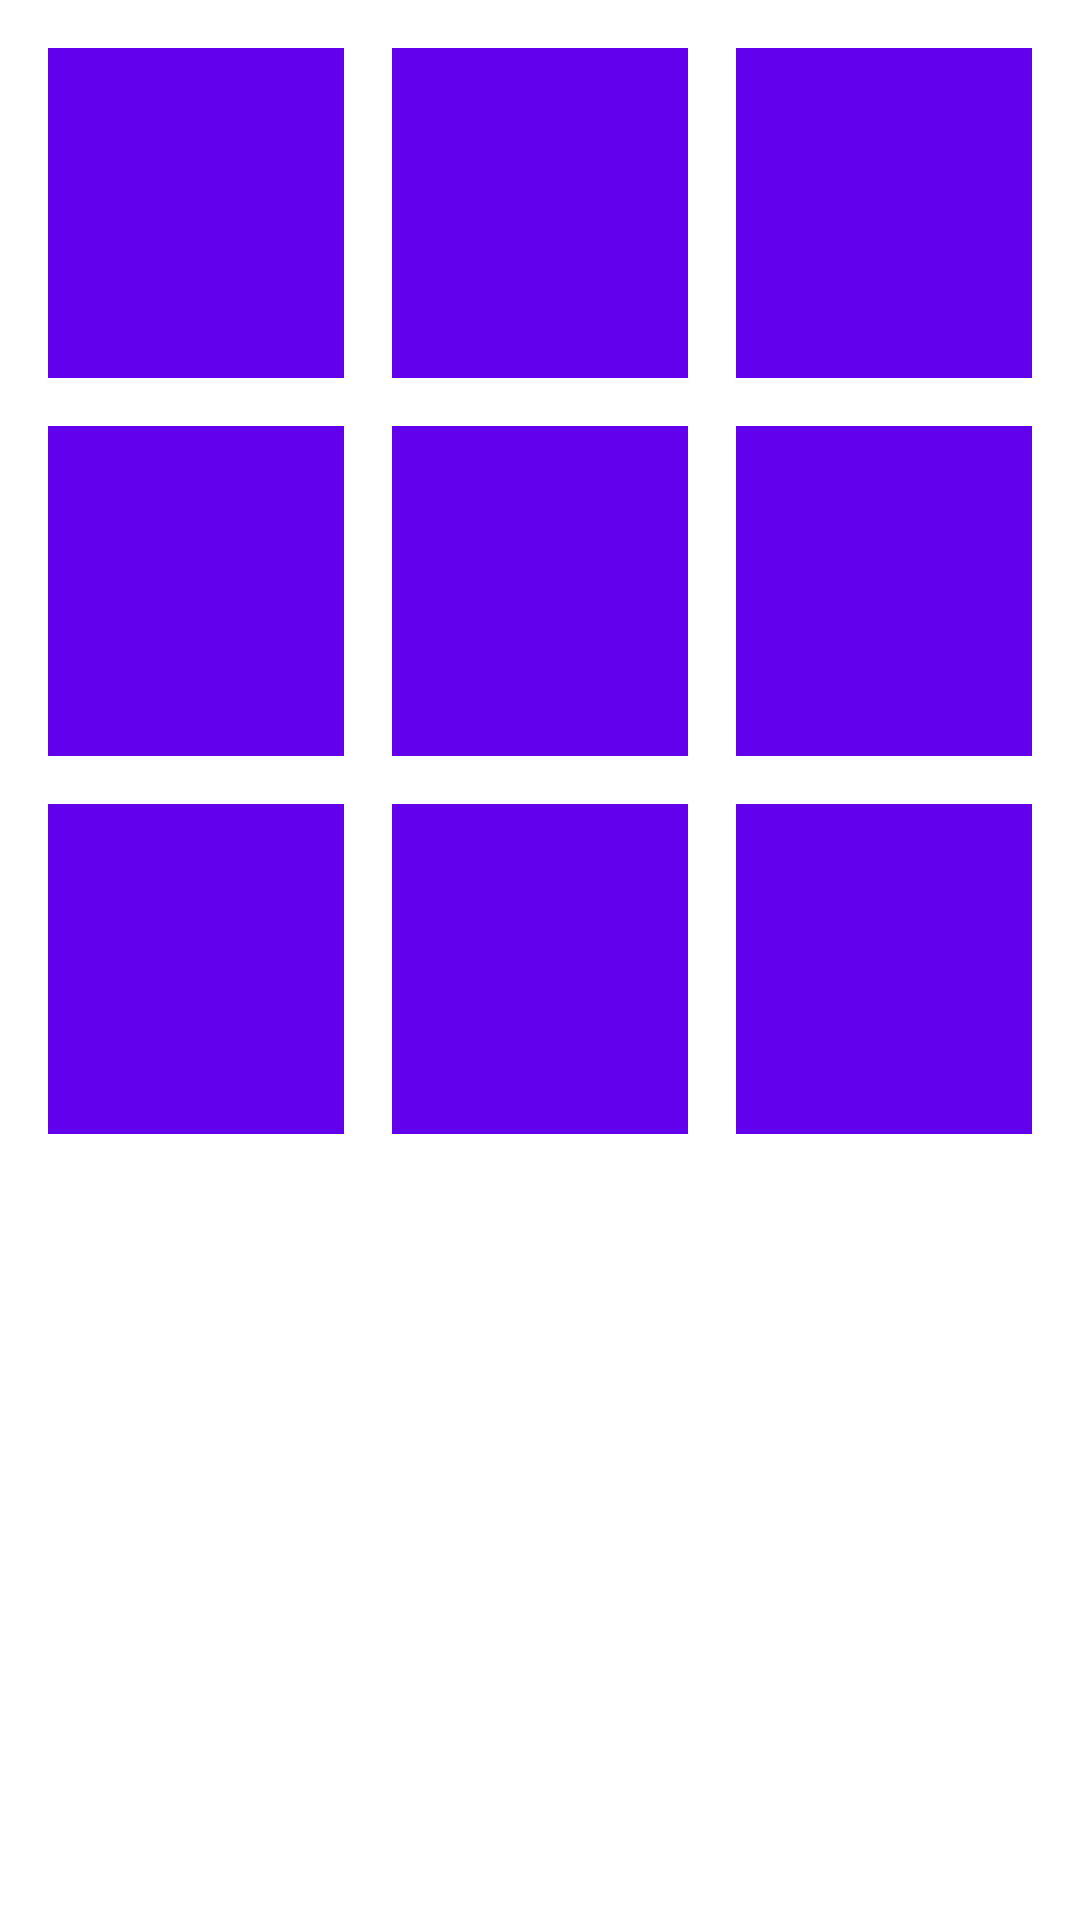

Android layout source for this screen:
<!-- AndroidManifest.xml: application theme Theme.TicTacToe -->
<!-- res/layout/fragment_tictactoe.xml -->
<?xml version="1.0" encoding="utf-8"?>
<androidx.constraintlayout.widget.ConstraintLayout xmlns:android="http://schemas.android.com/apk/res/android"
    xmlns:app="http://schemas.android.com/apk/res-auto"
    xmlns:tools="http://schemas.android.com/tools"
    android:layout_width="match_parent"
    android:layout_height="match_parent"
    tools:context="com.timlam.MainActivity">

    <TextView
        android:id="@+id/topLeftSpot"
        android:layout_width="0dp"
        android:layout_height="110dp"
        android:layout_marginStart="16dp"
        android:layout_marginTop="16dp"
        android:background="@color/purple_500"
        android:gravity="center"
        android:textColor="@color/white"
        android:textSize="24sp"
        android:textStyle="bold"
        app:layout_constraintEnd_toStartOf="@+id/topCenterSpot"
        app:layout_constraintHorizontal_bias="0.5"
        app:layout_constraintStart_toStartOf="parent"
        app:layout_constraintTop_toTopOf="parent" />

    <TextView
        android:id="@+id/topCenterSpot"
        android:layout_width="0dp"
        android:layout_height="110dp"
        android:layout_marginStart="16dp"
        android:layout_marginTop="16dp"
        android:background="@color/purple_500"
        android:gravity="center"
        android:textColor="@color/white"
        android:textSize="24sp"
        android:textStyle="bold"
        app:layout_constraintEnd_toStartOf="@+id/topRightSpot"
        app:layout_constraintHorizontal_bias="0.5"
        app:layout_constraintStart_toEndOf="@+id/topLeftSpot"
        app:layout_constraintTop_toTopOf="parent" />

    <TextView
        android:id="@+id/topRightSpot"
        android:layout_width="0dp"
        android:layout_height="110dp"
        android:layout_marginStart="16dp"
        android:layout_marginTop="16dp"
        android:layout_marginEnd="16dp"
        android:background="@color/purple_500"
        android:gravity="center"
        android:textColor="@color/white"
        android:textSize="24sp"
        android:textStyle="bold"
        app:layout_constraintEnd_toEndOf="parent"
        app:layout_constraintHorizontal_bias="0.5"
        app:layout_constraintStart_toEndOf="@+id/topCenterSpot"
        app:layout_constraintTop_toTopOf="parent" />

    <TextView
        android:id="@+id/midLeftSpot"
        android:layout_width="0dp"
        android:layout_height="110dp"
        android:layout_marginStart="16dp"
        android:layout_marginTop="16dp"
        android:background="@color/purple_500"
        android:gravity="center"
        android:textColor="@color/white"
        android:textSize="24sp"
        android:textStyle="bold"
        app:layout_constraintEnd_toStartOf="@+id/midCenterSpot"
        app:layout_constraintHorizontal_bias="0.5"
        app:layout_constraintStart_toStartOf="parent"
        app:layout_constraintTop_toBottomOf="@+id/topLeftSpot" />

    <TextView
        android:id="@+id/midCenterSpot"
        android:layout_width="0dp"
        android:layout_height="110dp"
        android:layout_marginStart="16dp"
        android:layout_marginTop="16dp"
        android:background="@color/purple_500"
        android:gravity="center"
        android:textColor="@color/white"
        android:textSize="24sp"
        android:textStyle="bold"
        app:layout_constraintEnd_toStartOf="@+id/midRightSpot"
        app:layout_constraintHorizontal_bias="0.5"
        app:layout_constraintStart_toEndOf="@+id/midLeftSpot"
        app:layout_constraintTop_toBottomOf="@+id/topCenterSpot" />

    <TextView
        android:id="@+id/midRightSpot"
        android:layout_width="0dp"
        android:layout_height="110dp"
        android:layout_marginStart="16dp"
        android:layout_marginTop="16dp"
        android:layout_marginEnd="16dp"
        android:background="@color/purple_500"
        android:gravity="center"
        android:textColor="@color/white"
        android:textSize="24sp"
        android:textStyle="bold"
        app:layout_constraintEnd_toEndOf="parent"
        app:layout_constraintHorizontal_bias="0.5"
        app:layout_constraintStart_toEndOf="@+id/midCenterSpot"
        app:layout_constraintTop_toBottomOf="@+id/topRightSpot" />

    <TextView
        android:id="@+id/bottomLeftSpot"
        android:layout_width="0dp"
        android:layout_height="110dp"
        android:layout_marginStart="16dp"
        android:layout_marginTop="16dp"
        android:background="@color/purple_500"
        android:gravity="center"
        android:textColor="@color/white"
        android:textSize="24sp"
        android:textStyle="bold"
        app:layout_constraintEnd_toStartOf="@+id/bottomCenterSpot"
        app:layout_constraintHorizontal_bias="0.5"
        app:layout_constraintStart_toStartOf="parent"
        app:layout_constraintTop_toBottomOf="@+id/midLeftSpot" />

    <TextView
        android:id="@+id/bottomCenterSpot"
        android:layout_width="0dp"
        android:layout_height="110dp"
        android:layout_marginStart="16dp"
        android:layout_marginTop="16dp"
        android:background="@color/purple_500"
        android:gravity="center"
        android:textColor="@color/white"
        android:textSize="24sp"
        android:textStyle="bold"
        app:layout_constraintEnd_toStartOf="@+id/bottomRightSpot"
        app:layout_constraintHorizontal_bias="0.5"
        app:layout_constraintStart_toEndOf="@+id/bottomLeftSpot"
        app:layout_constraintTop_toBottomOf="@+id/midCenterSpot" />

    <TextView
        android:id="@+id/bottomRightSpot"
        android:layout_width="0dp"
        android:layout_height="110dp"
        android:layout_marginStart="16dp"
        android:layout_marginTop="16dp"
        android:layout_marginEnd="16dp"
        android:background="@color/purple_500"
        android:gravity="center"
        android:textColor="@color/white"
        android:textSize="24sp"
        android:textStyle="bold"
        app:layout_constraintEnd_toEndOf="parent"
        app:layout_constraintHorizontal_bias="0.5"
        app:layout_constraintStart_toEndOf="@+id/bottomCenterSpot"
        app:layout_constraintTop_toBottomOf="@+id/midRightSpot" />

    <Button
        android:id="@+id/restart"
        android:layout_width="wrap_content"
        android:layout_height="wrap_content"
        android:padding="20dp"
        android:text="@string/play_again"
        android:textStyle="bold"
        android:visibility="gone"
        app:layout_constraintBottom_toBottomOf="parent"
        app:layout_constraintEnd_toEndOf="parent"
        app:layout_constraintStart_toStartOf="parent"
        app:layout_constraintTop_toBottomOf="@+id/bottomCenterSpot"
        app:layout_constraintVertical_bias="0.8" />


</androidx.constraintlayout.widget.ConstraintLayout>
<!-- resources referenced by this layout -->
<resources>
  <string name="play_again">Play again</string>
  <style name="Theme.TicTacToe" parent="Theme.MaterialComponents.DayNight.DarkActionBar">
          
          <item name="colorPrimary">@color/purple_500</item>
          <item name="colorPrimaryVariant">@color/purple_700</item>
          <item name="colorOnPrimary">@color/white</item>
          
          <item name="colorSecondary">@color/teal_200</item>
          <item name="colorSecondaryVariant">@color/teal_700</item>
          <item name="colorOnSecondary">@color/black</item>
          
          <item name="android:statusBarColor" tools:targetApi="l">?attr/colorPrimaryVariant</item>
          
      </style>
  <!-- not gathered from this repository: default colours our renderer supplied (Android Studio template values) -->
  <color name="purple_500">#FF6200EE</color>
  <color name="purple_700">#FF3700B3</color>
  <color name="teal_200">#FF03DAC5</color>
  <color name="teal_700">#FF018786</color>
  <color name="black">#FF000000</color>
  <color name="white">#FFFFFFFF</color>
</resources>
